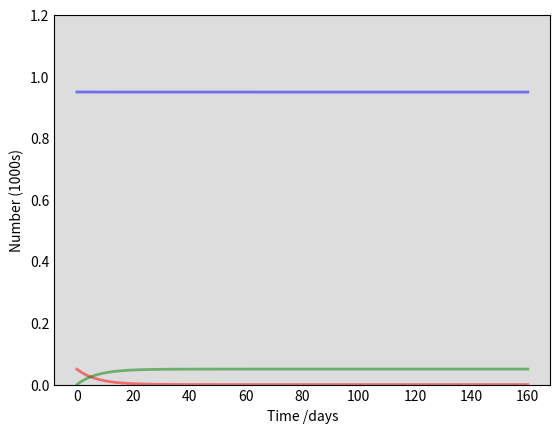

Write the Python code that produced this figure. (Note: this script raises an exception after producing the figure.)
import numpy as np
from scipy.integrate import odeint
import matplotlib.pyplot as plt
from pylab import *

## Infection

#Defining Initial conditions
#----------------------------------------------------#
#Total population
n = 1000

#Initial number of infected and recovered people, 'I0' and 'R0'
I0, R0 = 50, 0

#Everyone else 'S0', ie susceptable to infection initially
S0 = n - I0 - R0

#Infectrion rate 'i' and mean recovery rate 'r' (1/days)
i, r = 0.001, 1/7 #infection rate
#----------------------------------------------------#

#Defining a time range
t = np.linspace(0, 160, 160)

#Defining the SIR model equations
def modelSIR(y, t, n, i, r):
    S, I, R = y
    dSdt = - i*S*I/n  #Susceptible model
    dIdt = i*S*I/n-r*I #Infection model
    dRdt = r*I #Infection model
    return dSdt, dIdt, dRdt

#Initial conditions vector
y0 = S0, I0, R0

#integrating SIR equations over time grid
soln = odeint(modelSIR, y0, t, args = (n, i, r))

S, I, R = soln.T

#defining Recovery function

fig = plt.figure(facecolor='w')
ax = fig.add_subplot(111, facecolor='#dddddd', axisbelow=True)
ax.plot(t, S/1000, 'b', alpha=0.5, lw=2, label='Susceptible')
ax.plot(t, I/1000, 'r', alpha=0.5, lw=2, label='Infected')
ax.plot(t, R/1000, 'g', alpha=0.5, lw=2, label='Recovered')
ax.set_xlabel('Time /days')
ax.set_ylabel('Number (1000s)')
ax.set_ylim(0,1.2)
ax.yaxis.set_tick_params(length=0)
ax.xaxis.set_tick_params(length=0)
ax.grid(b=True, which='major', c='w', lw=2, ls='-')
legend = ax.legend()
legend.get_frame().set_alpha(0.5)
for spine in ('top', 'right', 'bottom', 'left'):
    ax.spines[spine].set_visible(False)
plt.show()

#plt.plot(t, y_I)
#show()